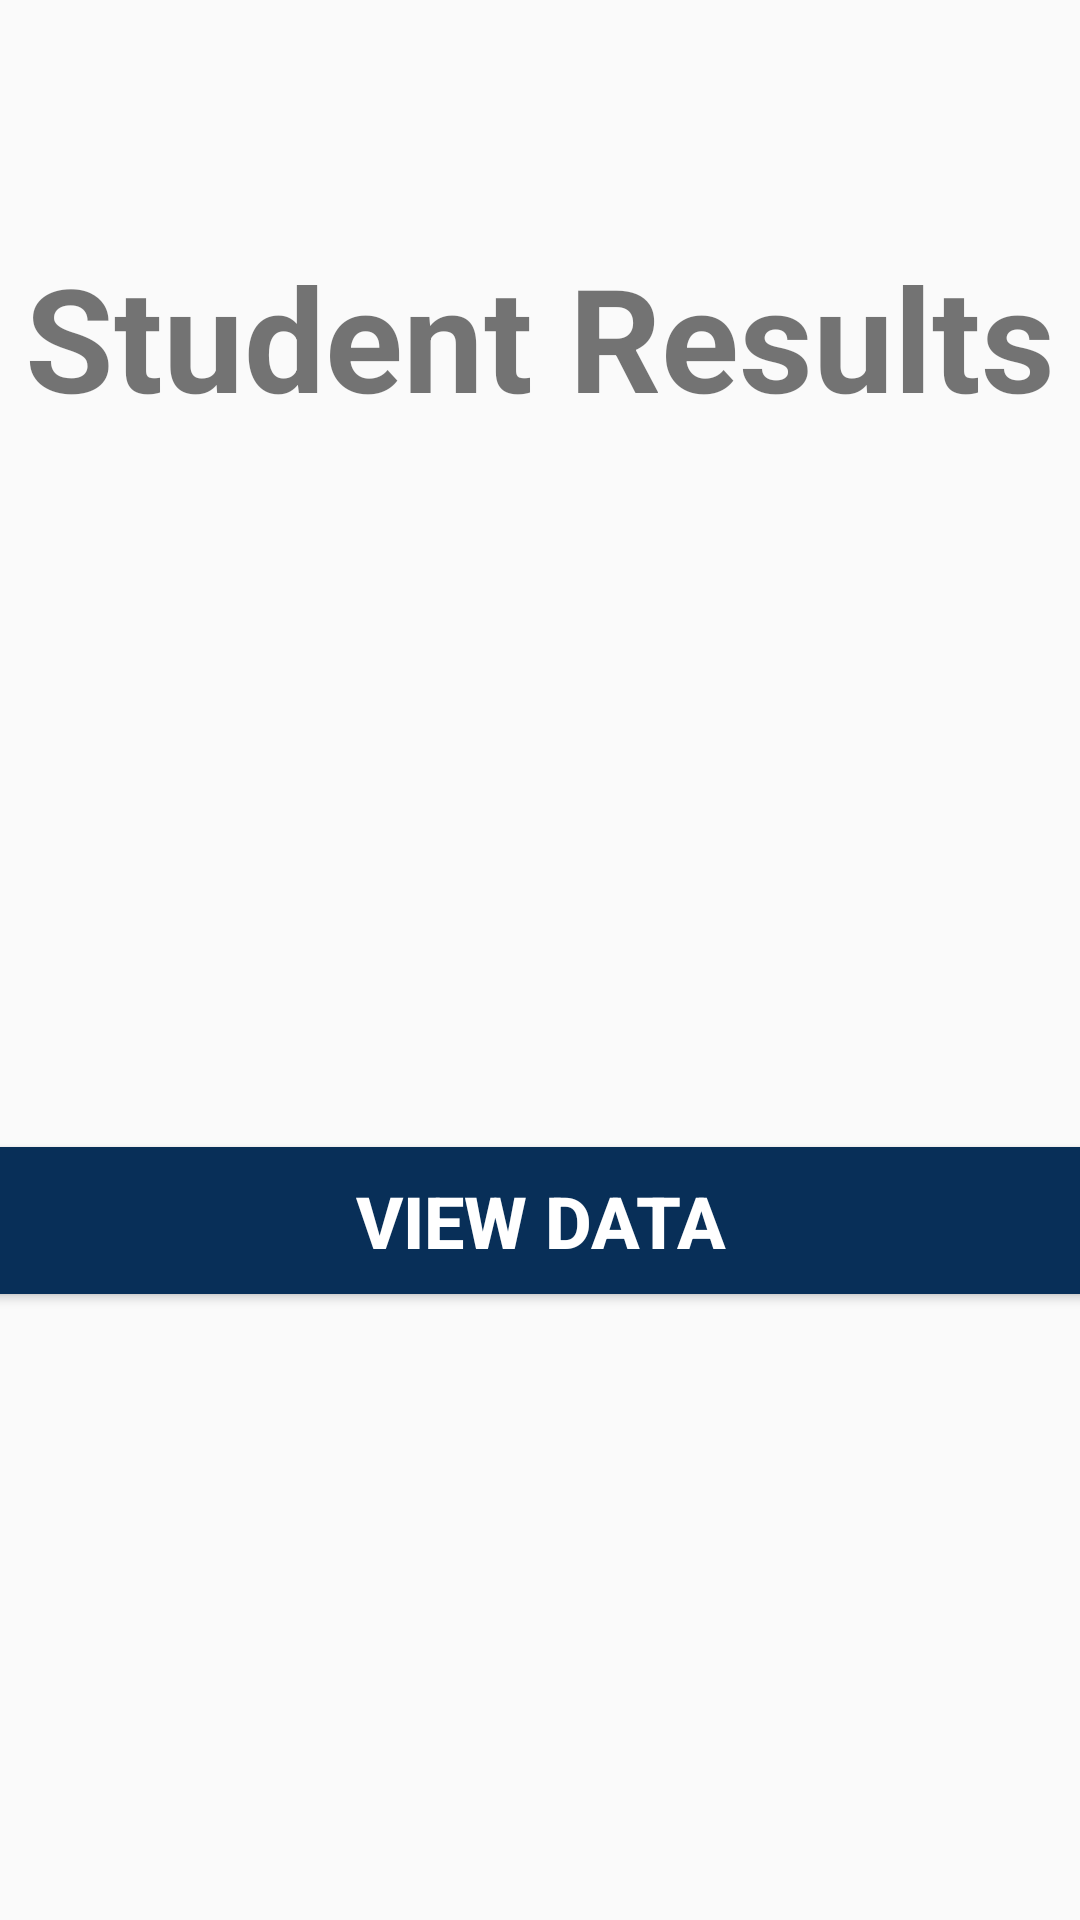

Layout XML and referenced resources for this Android screen:
<!-- AndroidManifest.xml: application theme Theme.MyMad1 -->
<!-- res/layout/activity_main_student.xml -->
<?xml version="1.0" encoding="utf-8"?>
<androidx.constraintlayout.widget.ConstraintLayout xmlns:android="http://schemas.android.com/apk/res/android"
    xmlns:app="http://schemas.android.com/apk/res-auto"
    xmlns:tools="http://schemas.android.com/tools"
    android:layout_width="match_parent"
    android:layout_height="match_parent">

    <androidx.constraintlayout.widget.ConstraintLayout
        android:layout_width="match_parent"
        android:layout_height="match_parent"
        tools:context=".activities.ShashikaMainActivity">

        <TextView
            android:id="@+id/textView"
            android:layout_width="wrap_content"
            android:layout_height="wrap_content"
            android:layout_marginTop="80dp"
            android:gravity="center"
            android:text="Student Results"
            android:textSize="48sp"
            android:textStyle="bold"
            app:layout_constraintEnd_toEndOf="parent"
            app:layout_constraintStart_toStartOf="parent"
            app:layout_constraintTop_toTopOf="parent" />

        <Button
            android:id="@+id/btnViewData"
            android:layout_width="385dp"
            android:layout_height="61dp"
            android:layout_marginTop="232dp"
            android:backgroundTint="#082F58"
            android:text="VIEW DATA"
            android:textColor="#ffffff"
            android:textSize="24sp"
            android:textStyle="bold"
            app:layout_constraintEnd_toEndOf="parent"
            app:layout_constraintStart_toStartOf="parent"
            app:layout_constraintTop_toBottomOf="@+id/textView" />

    </androidx.constraintlayout.widget.ConstraintLayout>
</androidx.constraintlayout.widget.ConstraintLayout>
<!-- resources referenced by this layout -->
<resources>
  <style name="Theme.MyMad1" parent="Theme.AppCompat.Light.NoActionBar">
          
          <item name="colorPrimary">@color/purple_500</item>
          <item name="colorPrimaryVariant">@color/purple_700</item>
          <item name="colorOnPrimary">@color/white</item>
          
          <item name="colorSecondary">@color/teal_200</item>
          <item name="colorSecondaryVariant">@color/teal_700</item>
          <item name="colorOnSecondary">@color/black</item>
          
          <item name="android:statusBarColor">?attr/colorPrimaryVariant</item>
          
      </style>
  <color name="purple_500">#FF6200EE</color>
  <color name="purple_700">#FF3700B3</color>
  <color name="white">#FFFFFFFF</color>
  
      //Profile page
  <color name="teal_200">#FF03DAC5</color>
  <color name="teal_700">#FF018786</color>
  <color name="black">#FF000000</color>
</resources>
